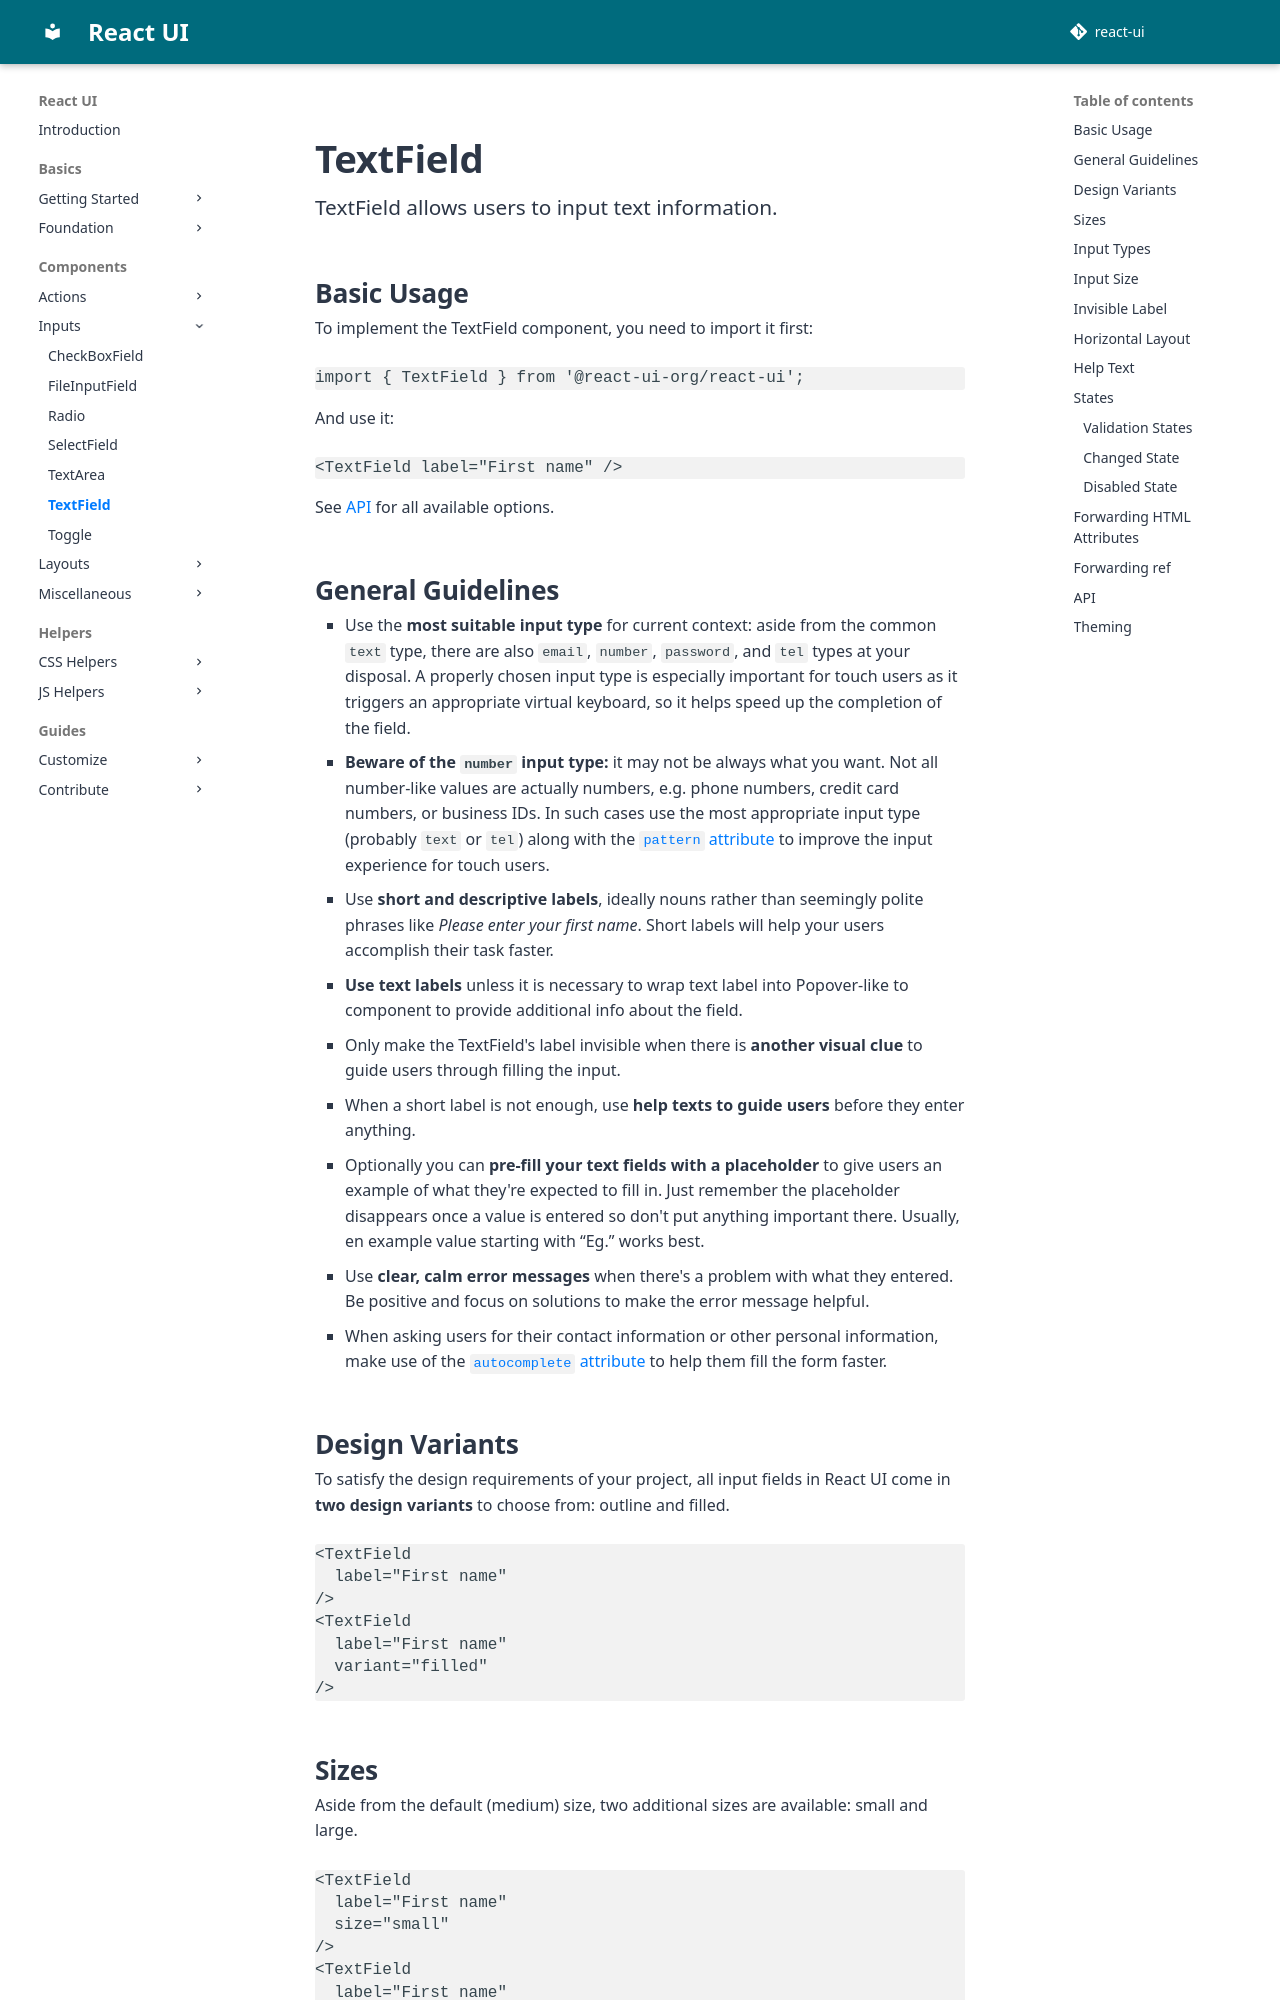

repository: react-ui-org/react-ui · page: pr-preview/pr-799/components/TextField/index.html · generator: mkdocs

# TextField

TextField allows users to input text information.

## Basic Usage

To implement the TextField component, you need to import it first:

```js
import { TextField } from '@react-ui-org/react-ui';
```

And use it:

```docoff-react-preview
<TextField label="First name" />
```

See [API](#api) for all available options.
